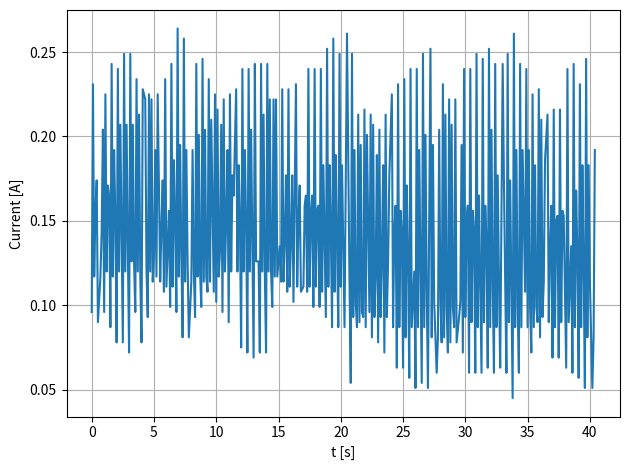
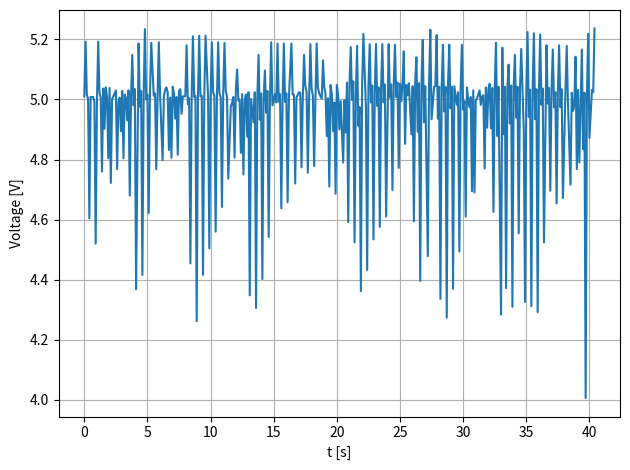
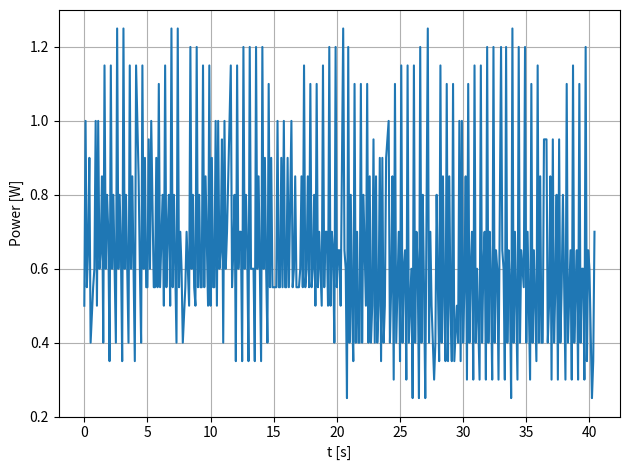
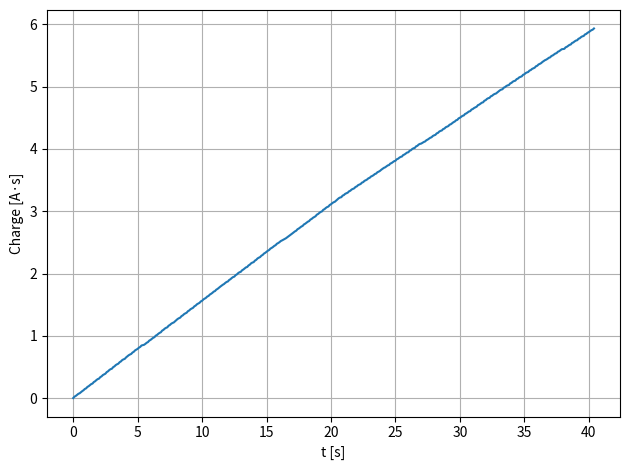
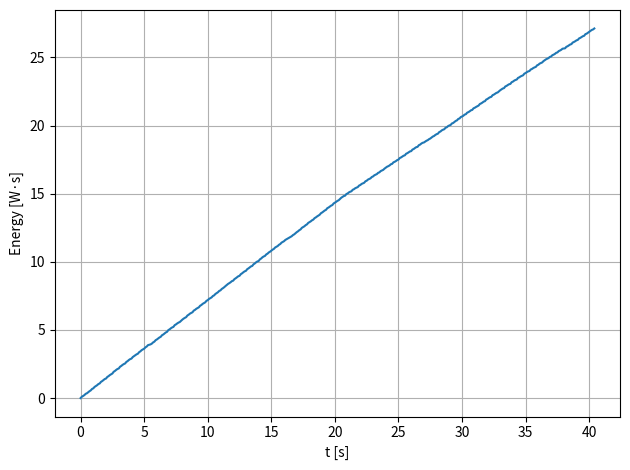

Generate these figures, in order, with matplotlib:
import re
from pathlib import Path

import numpy as np
import pandas as pd
import matplotlib.pyplot as plt


# ========= ここにデータを貼り付ける =========
RAW = r"""      
0.0,0.0000,0.000,0.096,0.50,5.010,23.9
0.1,0.0234,0.103,0.231,1.00,5.192,23.9
0.2,0.0352,0.157,0.117,0.55,5.016,23.9
0.3,0.0511,0.223,0.156,0.65,5.002,23.9
0.4,0.0687,0.314,0.174,0.90,4.604,23.9
0.5,0.0777,0.356,0.090,0.40,5.008,23.9
0.7,0.1118,0.507,0.117,0.55,5.008,23.9
0.8,0.1262,0.567,0.144,0.60,4.992,23.9
0.9,0.1467,0.670,0.204,1.00,4.520,23.9
1.0,0.1564,0.718,0.096,0.50,4.988,23.9
1.1,0.1791,0.821,0.225,1.00,5.192,23.9
1.2,0.1913,0.881,0.120,0.60,5.024,23.9
1.3,0.2086,0.947,0.171,0.65,5.006,23.9
1.4,0.2251,1.032,0.165,0.85,4.760,23.9
1.5,0.2338,1.074,0.087,0.40,5.036,23.9
1.6,0.2582,1.189,0.243,1.15,4.902,23.9
1.7,0.2701,1.249,0.117,0.60,5.040,23.9
1.8,0.2895,1.328,0.192,0.80,5.008,23.9
1.9,0.3046,1.400,0.150,0.70,4.804,23.9
2.0,0.3125,1.436,0.078,0.35,5.038,23.9
2.1,0.3366,1.551,0.240,1.15,4.722,23.9
2.2,0.3488,1.611,0.120,0.60,5.000,23.9
2.3,0.3697,1.690,0.207,0.80,5.010,23.9
2.5,0.3924,1.804,0.078,0.40,5.030,23.9
2.6,0.4175,1.931,0.249,1.25,4.768,23.9
2.7,0.4298,1.992,0.120,0.60,4.992,23.9
2.8,0.4506,2.070,0.207,0.80,5.006,23.9
2.9,0.4643,2.136,0.135,0.65,4.894,23.9
3.0,0.4715,2.173,0.072,0.35,5.028,23.9
3.1,0.4967,2.299,0.249,1.25,4.804,23.9
3.2,0.5093,2.360,0.126,0.60,5.016,23.9
3.3,0.5301,2.438,0.207,0.80,5.004,23.9
3.4,0.5427,2.498,0.126,0.60,4.930,23.9
3.5,0.5524,2.541,0.096,0.40,5.030,23.9
3.6,0.5761,2.655,0.234,1.15,4.680,23.9
3.7,0.5884,2.716,0.120,0.60,5.012,23.9
3.8,0.6100,2.800,0.213,0.85,5.148,23.9
3.9,0.6218,2.861,0.117,0.60,4.980,23.9
4.0,0.6297,2.897,0.078,0.35,5.034,23.9
4.1,0.6527,3.011,0.228,1.15,4.368,23.9
4.3,0.6873,3.150,0.222,0.85,5.186,23.9
4.4,0.6995,3.211,0.120,0.60,4.976,23.9
4.5,0.7088,3.253,0.093,0.40,5.028,23.9
4.6,0.7315,3.367,0.225,1.15,4.416,23.9
4.7,0.7437,3.428,0.120,0.60,5.014,23.9
4.8,0.7660,3.518,0.222,0.90,5.234,23.9
4.9,0.7775,3.573,0.114,0.55,5.000,23.9
5.0,0.7905,3.627,0.129,0.55,5.016,23.9
5.1,0.8099,3.724,0.192,0.95,4.622,23.9
5.2,0.8218,3.784,0.117,0.60,5.020,23.9
5.3,0.8444,3.886,0.225,1.00,5.188,23.9
5.5,0.8559,3.941,0.114,0.55,5.012,23.9
5.6,0.8707,3.995,0.147,0.55,5.020,23.9
5.7,0.8883,4.086,0.174,0.90,4.768,23.9
5.8,0.8991,4.140,0.108,0.55,5.010,23.9
5.9,0.9228,4.249,0.234,1.10,5.190,23.9
6.0,0.9340,4.303,0.111,0.55,5.014,23.9
6.2,0.9674,4.448,0.156,0.80,4.798,23.9
6.3,0.9775,4.496,0.099,0.50,5.008,23.9
6.4,1.0020,4.611,0.243,1.15,5.032,23.9
6.5,1.0131,4.665,0.111,0.55,5.040,23.9
6.6,1.0318,4.737,0.186,0.70,5.024,23.9
6.7,1.0469,4.816,0.150,0.80,4.832,23.9
6.8,1.0566,4.864,0.096,0.50,5.006,23.9
6.9,1.0832,4.991,0.264,1.25,4.806,23.9
7.0,1.0951,5.045,0.117,0.55,5.042,23.9
7.1,1.1149,5.123,0.195,0.80,5.020,23.9
7.2,1.1278,5.184,0.129,0.60,4.936,23.9
7.3,1.1361,5.226,0.081,0.40,5.008,23.9
7.4,1.1620,5.353,0.258,1.25,4.816,23.9
7.5,1.1735,5.407,0.114,0.55,5.028,23.9
7.6,1.1929,5.480,0.192,0.70,5.034,23.9
7.7,1.2055,5.540,0.126,0.60,4.952,23.9
7.8,1.2138,5.582,0.081,0.40,5.010,23.9
8.0,1.2505,5.757,0.114,0.55,5.010,23.9
8.1,1.2699,5.830,0.192,0.70,5.180,23.9
8.2,1.2821,5.890,0.120,0.60,4.984,23.9
8.3,1.2914,5.938,0.093,0.50,5.004,23.9
8.4,1.3159,6.059,0.243,1.20,4.454,23.9
8.5,1.3278,6.119,0.117,0.60,5.002,23.9
8.6,1.3479,6.198,0.201,0.80,5.210,23.9
8.7,1.3601,6.252,0.120,0.55,5.008,23.9
8.8,1.3702,6.300,0.099,0.50,5.012,23.9
8.9,1.3950,6.421,0.246,1.20,4.262,23.9
9.0,1.4065,6.475,0.114,0.55,5.000,23.9
9.1,1.4270,6.554,0.204,0.80,5.212,23.9
9.2,1.4389,6.608,0.117,0.55,5.010,23.9
9.3,1.4497,6.662,0.108,0.55,5.012,23.9
9.4,1.4734,6.777,0.234,1.15,4.416,23.9
9.5,1.4849,6.831,0.114,0.55,5.008,23.9
9.6,1.5062,6.916,0.210,0.85,5.212,23.9
9.8,1.5292,7.025,0.108,0.50,5.010,23.9
9.9,1.5518,7.139,0.225,1.15,4.504,23.9
10.0,1.5623,7.187,0.102,0.50,5.008,23.9
10.1,1.5842,7.278,0.216,0.90,5.190,23.9
10.2,1.5961,7.332,0.117,0.55,5.024,23.9
10.3,1.6094,7.387,0.132,0.55,5.012,23.9
10.4,1.6302,7.489,0.207,1.00,4.560,23.9
10.5,1.6399,7.537,0.096,0.50,5.000,23.9
10.6,1.6622,7.640,0.222,1.00,5.190,23.9
10.7,1.6745,7.700,0.120,0.60,5.022,23.9
10.8,1.6896,7.767,0.150,0.65,5.006,23.9
10.9,1.7090,7.863,0.192,0.95,4.642,23.9
11.0,1.7180,7.906,0.090,0.40,5.018,23.9
11.1,1.7406,8.008,0.225,1.00,5.188,23.9
11.2,1.7529,8.068,0.120,0.60,5.028,23.9
11.3,1.7708,8.141,0.177,0.70,5.010,23.9
11.4,1.7874,8.225,0.165,0.85,4.736,23.9
11.6,1.8187,8.382,0.228,1.15,4.976,23.9
11.7,1.8309,8.437,0.120,0.55,4.988,23.9
11.8,1.8493,8.503,0.183,0.65,5.008,23.9
11.9,1.8644,8.582,0.150,0.80,4.806,23.9
12.0,1.8719,8.618,0.075,0.35,5.030,23.9
12.1,1.8960,8.732,0.240,1.15,5.100,23.9
12.2,1.9082,8.793,0.120,0.60,4.996,23.9
12.3,1.9277,8.865,0.192,0.70,5.000,23.9
12.4,1.9424,8.938,0.147,0.70,4.822,23.9
12.5,1.9496,8.974,0.072,0.35,5.018,23.9
12.6,1.9737,9.094,0.240,1.20,4.750,23.9
12.7,1.9859,9.155,0.120,0.60,4.998,23.9
12.8,2.0064,9.233,0.204,0.80,5.016,23.9
12.9,2.0201,9.300,0.135,0.65,4.876,23.9
13.0,2.0269,9.336,0.069,0.35,5.024,23.9
13.1,2.0514,9.457,0.243,1.20,4.348,23.9
13.2,2.0640,9.517,0.126,0.60,5.002,23.9
13.4,2.0978,9.662,0.126,0.60,4.924,23.9
13.5,2.1049,9.698,0.072,0.35,5.024,23.9
13.6,2.1294,9.819,0.243,1.20,4.306,23.9
13.7,2.1416,9.879,0.120,0.60,5.006,23.9
13.8,2.1632,9.963,0.213,0.85,5.148,23.9
13.9,2.1754,10.024,0.120,0.60,4.932,23.9
14.0,2.1826,10.060,0.072,0.35,5.020,23.9
14.1,2.2071,10.181,0.243,1.20,4.402,23.9
14.2,2.2193,10.241,0.120,0.60,5.002,23.9
14.3,2.2416,10.332,0.222,0.90,5.096,23.9
14.4,2.2538,10.392,0.120,0.60,4.956,23.9
14.5,2.2639,10.434,0.099,0.40,5.028,23.9
14.6,2.2862,10.543,0.222,1.10,4.542,23.9
14.7,2.2981,10.597,0.117,0.55,5.004,23.9
14.8,2.3204,10.688,0.222,0.90,5.190,23.9
14.9,2.3322,10.742,0.117,0.55,4.980,23.9
15.1,2.3653,10.893,0.135,0.55,5.018,23.9
15.2,2.3768,10.947,0.114,0.55,4.990,23.9
15.3,2.3998,11.050,0.228,1.00,5.186,23.9
15.4,2.4113,11.104,0.114,0.55,4.992,23.9
15.5,2.4254,11.158,0.138,0.55,5.018,23.9
15.6,2.4434,11.249,0.177,0.90,4.638,23.9
15.7,2.4542,11.303,0.108,0.55,4.990,23.9
15.8,2.4772,11.406,0.228,1.00,5.186,23.9
15.9,2.4883,11.460,0.111,0.55,4.992,23.9
16.0,2.5023,11.514,0.138,0.55,5.020,23.9
16.1,2.5203,11.605,0.177,0.90,4.658,23.9
16.2,2.5308,11.659,0.102,0.55,5.004,23.9
16.4,2.5541,11.762,0.231,1.00,5.186,23.9
16.5,2.5653,11.816,0.111,0.55,5.016,23.9
16.6,2.5804,11.876,0.150,0.60,5.016,23.9
16.7,2.5977,11.961,0.171,0.85,4.720,23.9
16.8,2.6084,12.015,0.108,0.55,5.006,23.9
17.0,2.6430,12.178,0.111,0.55,5.024,23.9
17.1,2.6592,12.239,0.159,0.60,5.022,23.9
17.2,2.6757,12.323,0.165,0.85,4.774,23.9
17.3,2.6865,12.377,0.108,0.55,5.004,23.9
17.4,2.7106,12.492,0.240,1.15,5.148,23.9
17.5,2.7217,12.546,0.111,0.55,5.046,23.9
17.6,2.7372,12.607,0.153,0.60,5.024,23.9
17.7,2.7537,12.691,0.165,0.85,4.756,23.9
17.8,2.7638,12.745,0.099,0.55,5.004,23.9
17.9,2.7879,12.854,0.240,1.10,5.184,23.9
18.0,2.7991,12.908,0.111,0.55,5.036,23.9
18.1,2.8149,12.969,0.156,0.60,5.012,23.9
18.2,2.8311,13.047,0.159,0.80,4.778,23.9
18.3,2.8411,13.096,0.099,0.50,4.998,23.9
18.4,2.8652,13.204,0.240,1.10,5.186,23.9
18.5,2.8760,13.258,0.108,0.55,5.038,23.9
18.6,2.8944,13.331,0.183,0.70,5.020,23.9
18.8,2.9188,13.452,0.093,0.50,5.002,23.9
18.9,2.9444,13.566,0.252,1.15,5.130,23.9
19.0,2.9555,13.621,0.111,0.55,5.042,23.9
19.1,2.9738,13.693,0.183,0.70,5.018,23.9
19.2,2.9882,13.765,0.144,0.70,4.878,23.9
19.3,2.9968,13.814,0.087,0.50,5.004,23.9
19.4,3.0227,13.934,0.258,1.20,4.710,23.9
19.5,3.0335,13.983,0.108,0.50,5.048,23.9
19.6,3.0526,14.055,0.189,0.70,5.016,23.9
19.7,3.0663,14.121,0.135,0.65,4.894,23.9
19.8,3.0749,14.164,0.087,0.40,4.990,23.9
19.9,3.1001,14.284,0.249,1.20,4.686,23.9
20.0,3.1112,14.339,0.111,0.55,5.048,23.9
20.1,3.1296,14.405,0.183,0.65,5.014,23.9
20.2,3.1432,14.471,0.135,0.65,4.900,23.9
20.3,3.1518,14.520,0.087,0.50,4.994,23.9
20.5,3.1892,14.701,0.261,1.25,4.790,23.9
20.6,3.2080,14.767,0.186,0.65,4.998,23.9
20.7,3.2195,14.827,0.114,0.60,4.890,23.9
20.8,3.2249,14.852,0.054,0.25,5.056,23.9
20.9,3.2500,14.972,0.249,1.20,4.592,23.9
21.0,3.2594,15.015,0.093,0.40,5.052,23.9
21.1,3.2788,15.093,0.192,0.80,5.174,23.9
21.2,3.2892,15.141,0.102,0.50,4.998,23.9
21.3,3.2979,15.177,0.087,0.35,5.060,23.9
21.4,3.3194,15.286,0.213,1.10,4.524,23.9
21.5,3.3284,15.328,0.090,0.40,5.008,23.9
21.6,3.3482,15.401,0.195,0.70,5.178,23.9
21.7,3.3579,15.443,0.096,0.40,4.912,23.9
21.8,3.3673,15.485,0.093,0.40,4.974,23.9
21.9,3.3892,15.594,0.216,1.10,4.362,23.9
22.0,3.3978,15.636,0.087,0.40,5.044,23.9
22.1,3.4180,15.715,0.201,0.80,5.218,23.9
22.3,3.4370,15.799,0.096,0.50,4.974,23.9
22.4,3.4586,15.908,0.213,1.10,4.432,23.9
22.5,3.4669,15.950,0.081,0.40,5.044,23.9
22.6,3.4877,16.034,0.207,0.85,5.184,23.9
22.7,3.4971,16.077,0.093,0.40,4.990,23.9
22.8,3.5090,16.125,0.117,0.50,5.046,23.9
22.9,3.5280,16.221,0.189,0.95,4.534,23.9
23.0,3.5359,16.264,0.078,0.40,5.022,23.9
23.1,3.5564,16.348,0.204,0.85,5.184,23.9
23.2,3.5658,16.390,0.093,0.40,4.978,23.9
23.3,3.5784,16.439,0.126,0.50,5.040,23.9
23.4,3.5967,16.529,0.183,0.90,4.576,23.9
23.5,3.6039,16.565,0.072,0.35,5.038,23.9
23.6,3.6255,16.656,0.213,0.90,5.184,23.9
23.7,3.6348,16.698,0.093,0.40,4.990,23.9
23.8,3.6474,16.747,0.126,0.50,5.050,23.9
23.9,3.6654,16.837,0.177,0.90,4.610,23.9
24.1,3.6953,16.976,0.225,1.00,5.184,23.9
24.2,3.7039,17.018,0.087,0.40,5.006,23.9
24.3,3.7183,17.072,0.144,0.55,5.050,23.9
24.4,3.7345,17.157,0.159,0.85,4.698,23.9
24.5,3.7409,17.187,0.063,0.30,5.046,23.9
24.6,3.7643,17.296,0.231,1.10,5.182,23.9
24.7,3.7729,17.338,0.087,0.40,5.008,23.9
24.8,3.7888,17.392,0.156,0.55,5.056,23.9
24.9,3.8031,17.465,0.144,0.70,4.772,23.9
25.0,3.8096,17.501,0.063,0.35,5.052,23.9
25.1,3.8334,17.616,0.234,1.15,4.994,23.9
25.2,3.8416,17.658,0.081,0.40,5.054,23.9
25.3,3.8589,17.718,0.171,0.60,5.160,23.9
25.4,3.8715,17.784,0.126,0.65,4.852,23.9
25.5,3.8772,17.815,0.057,0.30,5.048,23.9
25.6,3.9013,17.929,0.240,1.15,5.014,23.9
25.7,3.9100,17.972,0.087,0.40,5.054,23.9
25.9,3.9409,18.098,0.120,0.60,4.884,23.9
26.0,3.9459,18.122,0.051,0.25,5.044,23.9
26.1,3.9700,18.237,0.240,1.15,4.594,23.9
26.2,3.9787,18.279,0.087,0.40,5.056,23.9
26.3,3.9981,18.352,0.192,0.70,5.140,23.9
26.4,4.0103,18.412,0.120,0.60,4.892,23.9
26.5,4.0157,18.436,0.054,0.25,5.054,23.9
26.6,4.0409,18.557,0.249,1.20,4.396,23.9
26.7,4.0495,18.599,0.087,0.40,5.058,23.9
26.8,4.0697,18.678,0.201,0.80,5.198,23.9
26.9,4.0804,18.732,0.108,0.55,4.924,23.9
27.0,4.0855,18.756,0.051,0.25,5.044,23.9
27.2,4.1110,18.883,0.252,1.25,4.478,23.9
27.3,4.1193,18.925,0.081,0.40,5.054,23.9
27.4,4.1391,18.998,0.195,0.70,5.232,23.9
27.5,4.1495,19.046,0.102,0.50,4.934,23.9
27.7,4.1786,19.191,0.060,0.30,5.042,23.9
27.8,4.1869,19.233,0.081,0.40,5.044,23.9
27.9,4.2074,19.311,0.204,0.80,5.214,23.9
28.0,4.2178,19.366,0.102,0.55,4.936,23.9
28.1,4.2257,19.402,0.078,0.35,5.042,23.9
28.2,4.2491,19.516,0.231,1.15,4.336,23.9
28.3,4.2574,19.559,0.081,0.40,5.044,23.9
28.4,4.2789,19.643,0.213,0.85,5.182,23.9
28.5,4.2890,19.691,0.099,0.50,4.960,23.9
28.6,4.2962,19.728,0.072,0.35,5.042,23.9
28.7,4.3185,19.836,0.222,1.10,4.274,23.9
28.8,4.3264,19.872,0.078,0.35,5.050,23.9
28.9,4.3473,19.957,0.207,0.85,5.182,23.9
29.0,4.3573,20.005,0.099,0.50,4.970,23.9
29.1,4.3660,20.041,0.087,0.35,5.042,23.9
29.2,4.3883,20.150,0.222,1.10,4.370,23.9
29.3,4.3962,20.186,0.078,0.35,5.044,23.9
29.5,4.4286,20.337,0.093,0.50,4.982,23.9
29.6,4.4390,20.379,0.102,0.40,5.024,23.9
29.7,4.4588,20.482,0.195,1.00,4.494,23.9
29.8,4.4660,20.518,0.072,0.35,5.034,23.9
29.9,4.4901,20.621,0.240,1.00,5.182,23.9
30.0,4.4994,20.663,0.093,0.40,4.966,23.9
30.1,4.5145,20.717,0.150,0.55,4.994,23.9
30.2,4.5307,20.802,0.159,0.85,4.610,23.9
30.3,4.5368,20.832,0.060,0.30,5.040,23.9
30.4,4.5609,20.941,0.240,1.10,4.998,23.9
30.5,4.5699,20.983,0.090,0.40,4.974,23.9
30.6,4.5857,21.043,0.156,0.60,5.008,23.9
30.7,4.6001,21.116,0.144,0.70,4.694,23.9
30.8,4.6062,21.146,0.060,0.30,5.030,23.9
30.9,4.6314,21.261,0.249,1.15,4.690,23.9
31.0,4.6400,21.303,0.087,0.40,4.996,23.9
31.1,4.6566,21.363,0.165,0.60,5.004,23.9
31.3,4.6774,21.466,0.060,0.30,5.030,23.9
31.4,4.7023,21.580,0.246,1.15,4.982,23.9
31.5,4.7112,21.623,0.090,0.40,5.010,23.9
31.6,4.7274,21.683,0.159,0.60,5.014,23.9
31.7,4.7415,21.755,0.138,0.70,4.770,23.9
31.8,4.7479,21.786,0.063,0.30,5.040,23.9
31.9,4.7735,21.906,0.252,1.20,4.906,23.9
32.0,4.7821,21.949,0.087,0.40,5.034,23.9
32.1,4.8026,22.021,0.204,0.70,5.052,23.9
32.2,4.8137,22.075,0.111,0.55,4.904,23.9
32.3,4.8199,22.105,0.060,0.30,5.038,23.9
32.4,4.8443,22.226,0.243,1.20,4.626,23.9
32.5,4.8529,22.268,0.087,0.40,5.038,23.9
32.6,4.8709,22.335,0.177,0.65,5.188,23.9
32.7,4.8824,22.395,0.114,0.60,4.878,23.9
32.8,4.8889,22.425,0.063,0.30,5.042,23.9
33.0,4.9220,22.588,0.243,1.20,4.284,23.9
33.1,4.9396,22.655,0.174,0.65,5.172,23.9
33.2,4.9511,22.715,0.114,0.60,4.884,23.9
33.3,4.9572,22.745,0.060,0.30,5.042,23.9
33.4,4.9824,22.866,0.249,1.20,4.372,23.9
33.5,4.9914,22.908,0.090,0.40,5.038,23.9
33.6,5.0090,22.974,0.174,0.65,5.116,23.9
33.7,5.0198,23.029,0.108,0.55,4.920,23.9
33.8,5.0245,23.053,0.045,0.25,5.046,23.9
33.9,5.0507,23.180,0.261,1.25,4.310,23.9
34.0,5.0594,23.222,0.087,0.40,5.044,23.9
34.1,5.0788,23.294,0.192,0.70,5.148,23.9
34.2,5.0892,23.343,0.102,0.50,4.940,23.9
34.3,5.0953,23.373,0.060,0.30,5.042,23.9
34.4,5.1198,23.493,0.243,1.20,4.554,23.9
34.5,5.1284,23.536,0.087,0.40,5.034,23.9
34.6,5.1478,23.602,0.192,0.65,5.168,23.9
34.8,5.1651,23.687,0.108,0.55,4.898,23.9
34.9,5.1892,23.807,0.240,1.20,4.326,23.9
35.0,5.1978,23.850,0.087,0.40,5.024,23.9
35.1,5.2173,23.922,0.192,0.70,5.224,23.9
35.2,5.2273,23.970,0.099,0.50,4.942,23.9
35.3,5.2345,24.000,0.072,0.30,5.032,23.9
35.4,5.2572,24.109,0.225,1.10,4.312,23.9
35.5,5.2658,24.151,0.087,0.40,5.030,23.9
35.6,5.2841,24.218,0.183,0.65,5.220,23.9
35.7,5.2942,24.266,0.099,0.50,4.934,23.9
35.8,5.3032,24.302,0.090,0.35,5.034,23.9
35.9,5.3262,24.417,0.228,1.15,4.292,23.9
36.0,5.3345,24.459,0.081,0.40,5.024,23.9
36.1,5.3557,24.543,0.210,0.85,5.216,23.9
36.2,5.3650,24.586,0.093,0.40,4.982,23.9
36.3,5.3766,24.628,0.114,0.40,5.036,23.9
36.4,5.3953,24.724,0.186,0.95,4.524,23.9
36.6,5.4240,24.857,0.213,0.95,5.180,23.9
36.7,5.4330,24.899,0.090,0.40,4.986,23.9
36.8,5.4463,24.948,0.132,0.50,5.038,23.9
36.9,5.4625,25.032,0.159,0.85,4.696,23.9
37.0,5.4693,25.062,0.069,0.30,5.032,23.9
37.1,5.4913,25.159,0.216,0.95,5.166,23.9
37.2,5.4999,25.201,0.087,0.40,4.974,23.9
37.3,5.5150,25.255,0.150,0.55,5.024,23.9
37.4,5.5305,25.334,0.153,0.80,4.654,23.9
37.5,5.5373,25.364,0.069,0.30,5.028,23.9
37.6,5.5592,25.461,0.216,0.95,5.180,23.9
37.7,5.5682,25.503,0.090,0.40,4.974,23.9
37.8,5.5841,25.557,0.156,0.55,5.034,23.9
37.9,5.5995,25.636,0.153,0.80,4.672,23.9
38.1,5.6060,25.666,0.063,0.30,5.030,23.9
38.2,5.6301,25.774,0.240,1.10,5.178,23.9
38.3,5.6391,25.817,0.090,0.40,4.988,23.9
38.5,5.6696,25.943,0.135,0.65,4.716,23.9
38.6,5.6758,25.974,0.060,0.30,5.022,23.9
38.7,5.7002,26.088,0.243,1.15,4.962,23.9
38.8,5.7088,26.131,0.087,0.40,4.978,23.9
38.9,5.7257,26.185,0.168,0.55,5.142,23.9
39.0,5.7387,26.251,0.129,0.65,4.768,23.9
39.1,5.7444,26.281,0.057,0.30,5.032,23.9
39.2,5.7678,26.390,0.231,1.10,4.790,23.9
39.3,5.7765,26.432,0.087,0.40,4.986,23.9
39.4,5.7948,26.493,0.183,0.60,5.166,23.9
39.5,5.8070,26.553,0.120,0.60,4.834,23.9
39.6,5.8121,26.583,0.051,0.30,5.022,23.9
39.7,5.8369,26.704,0.246,1.20,4.006,23.9
39.8,5.8451,26.740,0.081,0.35,5.010,23.9
39.9,5.8635,26.806,0.183,0.65,5.218,23.9
40.0,5.8750,26.867,0.114,0.60,4.872,23.9
40.2,5.9052,27.012,0.051,0.25,5.032,23.9
40.3,5.9135,27.048,0.081,0.35,5.024,23.9
40.4,5.9329,27.120,0.192,0.70,5.236,23.9
"""
# ↑ この """ の中身を、あなたがコピーできる形式のまま全部貼る（改行がなくてもOK）
# ==========================================


def parse_pasted_log(raw: str, n_cols: int = 7) -> np.ndarray:
    s = raw.strip()
    if not s:
        raise ValueError("RAW が空です。RAW の貼り付け欄にログを貼り付けてください。")

    # 空白（スペース/改行/タブなど）でレコード分割
    recs = re.split(r"\s+", s)

    rows = []
    bad = []
    for i, rec in enumerate(recs):
        if not rec:
            continue

        # コメント行を許容（任意）
        if rec.startswith("#"):
            continue

        cols = rec.split(",")
        if len(cols) != n_cols:
            bad.append((i, rec, f"列数={len(cols)}"))
            continue
        try:
            rows.append([float(x) for x in cols])
        except ValueError:
            bad.append((i, rec, "float変換失敗"))

    if bad:
        msg = "\n".join([f"{b[0]}: {b[1]} ({b[2]})" for b in bad[:15]])
        raise ValueError(
            "壊れたレコードがありました（先頭15件だけ表示）:\n"
            f"{msg}\n"
            "対処:\n"
            "- 1行が '数値,数値,数値,数値,数値,数値,数値' の7列になっているか確認\n"
            "- 変な記号や全角スペースが混じっていないか確認\n"
        )

    if not rows:
        raise ValueError("有効なレコードが1件も読めませんでした。RAW の内容を確認してください。")

    return np.asarray(rows, dtype=float)


def main() -> None:
    out_dir = Path(".")
    data = parse_pasted_log(RAW, n_cols=7)

    # 列名（必要ならここを好きに変更）
    cols = ["t", "As", "Ws", "A", "W", "V", "T"]
    df = pd.DataFrame(data, columns=cols)


    # 基本チェック
    df = df.sort_values("t").reset_index(drop=True)
    dt = df["t"].diff()

    summary_lines = []
    summary_lines.append(f"rows: {len(df)}")
    summary_lines.append(f"t range: {df['t'].iloc[0]} .. {df['t'].iloc[-1]}")
    summary_lines.append(f"dt min/median/max: {dt.min()} / {dt.median()} / {dt.max()}")
    summary_lines.append(f"non-monotonic t count: {(dt < 0).sum()}")

    # 保存
    csv_path = out_dir / "data.csv"
    txt_path = out_dir / "summary.txt"
    png_path = out_dir / "plot.png"

    df.to_csv(csv_path, index=False)
    txt_path.write_text("\n".join(summary_lines) + "\n", encoding="utf-8")

    # ===== プロット（電流・電圧・ワット数） =====

    # 電流 A
    plt.figure()
    plt.plot(df["t"], df["A"])
    plt.xlabel("t [s]")
    plt.ylabel("Current [A]")
    plt.grid(True)
    plt.tight_layout()
    plt.savefig("current.png", dpi=200)

    # 電圧 V
    plt.figure()
    plt.plot(df["t"], df["V"])
    plt.xlabel("t [s]")
    plt.ylabel("Voltage [V]")
    plt.grid(True)
    plt.tight_layout()
    plt.savefig("voltage.png", dpi=200)

    # 電力 W
    plt.figure()
    plt.plot(df["t"], df["W"])
    plt.xlabel("t [s]")
    plt.ylabel("Power [W]")
    plt.grid(True)
    plt.tight_layout()
    plt.savefig("power.png", dpi=200)

        # 電荷 As（積算電流）
    plt.figure()
    plt.plot(df["t"], df["As"])
    plt.xlabel("t [s]")
    plt.ylabel("Charge [A·s]")
    plt.grid(True)
    plt.tight_layout()
    plt.savefig("charge.png", dpi=200)

    # エネルギー Ws（積算電力）
    plt.figure()
    plt.plot(df["t"], df["Ws"])
    plt.xlabel("t [s]")
    plt.ylabel("Energy [W·s]")
    plt.grid(True)
    plt.tight_layout()
    plt.savefig("energy.png", dpi=200)

    print("OK")
    print(f"saved: {csv_path}")
    print(f"saved: {txt_path}")
    print(f"saved: {png_path}")
    print("\nsummary:")
    print("\n".join(summary_lines))


if __name__ == "__main__":
    main()
